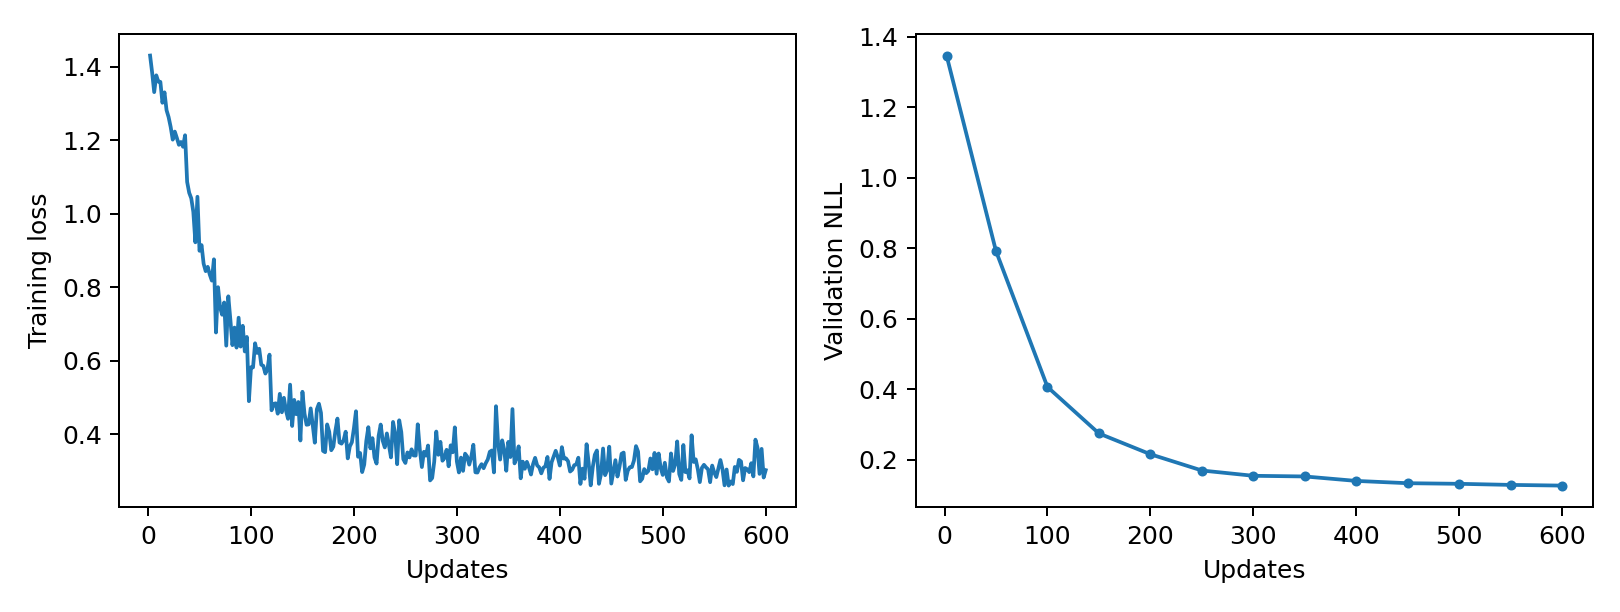

The file beside this chart, header and first rows:
epoch, updates, train_loss, validation_nll, train_seconds, peak_gpu_mib
1, 2, 1.431, 1.347, 0.1802, 1196
2, 4, 1.385, , 0.171, 1196
3, 6, 1.331, , 0.1707, 1196
4, 8, 1.377, , 0.1709, 1196
5, 10, 1.36, , 0.171, 1196
6, 12, 1.359, , 0.1751, 1196
7, 14, 1.303, , 0.1796, 1196
8, 16, 1.331, , 0.1771, 1196
9, 18, 1.282, , 0.1784, 1196
10, 20, 1.263, , 0.1826, 1196
11, 22, 1.237, , 0.1782, 1196
12, 24, 1.202, , 0.1758, 1196
13, 26, 1.224, , 0.1782, 1196
14, 28, 1.207, , 0.173, 1196
15, 30, 1.188, , 0.1739, 1196
16, 32, 1.196, , 0.1749, 1196
17, 34, 1.183, , 0.1731, 1196
18, 36, 1.214, , 0.1777, 1196
19, 38, 1.087, , 0.1763, 1196
20, 40, 1.057, , 0.1748, 1196
21, 42, 1.043, , 0.1732, 1196
22, 44, 1.006, , 0.1722, 1196
23, 46, 0.9227, , 0.1744, 1196
24, 48, 1.047, , 0.1733, 1196
25, 50, 0.8996, 0.7922, 0.1744, 1196
26, 52, 0.9151, , 0.1819, 1196
27, 54, 0.8647, , 0.1802, 1196
28, 56, 0.8442, , 0.1822, 1196
29, 58, 0.8559, , 0.1776, 1196
30, 60, 0.8347, , 0.1746, 1196
31, 62, 0.8184, , 0.1764, 1196
32, 64, 0.8764, , 0.1799, 1196
33, 66, 0.6772, , 0.1749, 1196
34, 68, 0.8006, , 0.1766, 1196
35, 70, 0.7455, , 0.1731, 1196
36, 72, 0.7255, , 0.1772, 1196
37, 74, 0.7589, , 0.1751, 1196
38, 76, 0.6414, , 0.1735, 1196
39, 78, 0.7757, , 0.1763, 1196
40, 80, 0.7117, , 0.1759, 1196
41, 82, 0.6428, , 0.1741, 1196
42, 84, 0.6906, , 0.1761, 1196
43, 86, 0.6361, , 0.177, 1196
44, 88, 0.7175, , 0.1733, 1196
45, 90, 0.6389, , 0.1774, 1196
46, 92, 0.6954, , 0.1802, 1196
47, 94, 0.6257, , 0.1778, 1196
48, 96, 0.6651, , 0.1765, 1196
49, 98, 0.4903, , 0.1774, 1196
50, 100, 0.5827, 0.4066, 0.1806, 1196
51, 102, 0.5823, , 0.1796, 1196
52, 104, 0.6478, , 0.1798, 1196
53, 106, 0.6216, , 0.1768, 1196
54, 108, 0.6329, , 0.1773, 1196
55, 110, 0.5897, , 0.1791, 1196
56, 112, 0.5864, , 0.1773, 1196
57, 114, 0.5655, , 0.1749, 1196
58, 116, 0.577, , 0.1741, 1196
59, 118, 0.6169, , 0.1758, 1196
60, 120, 0.4655, , 0.175, 1196
... 240 more rows
